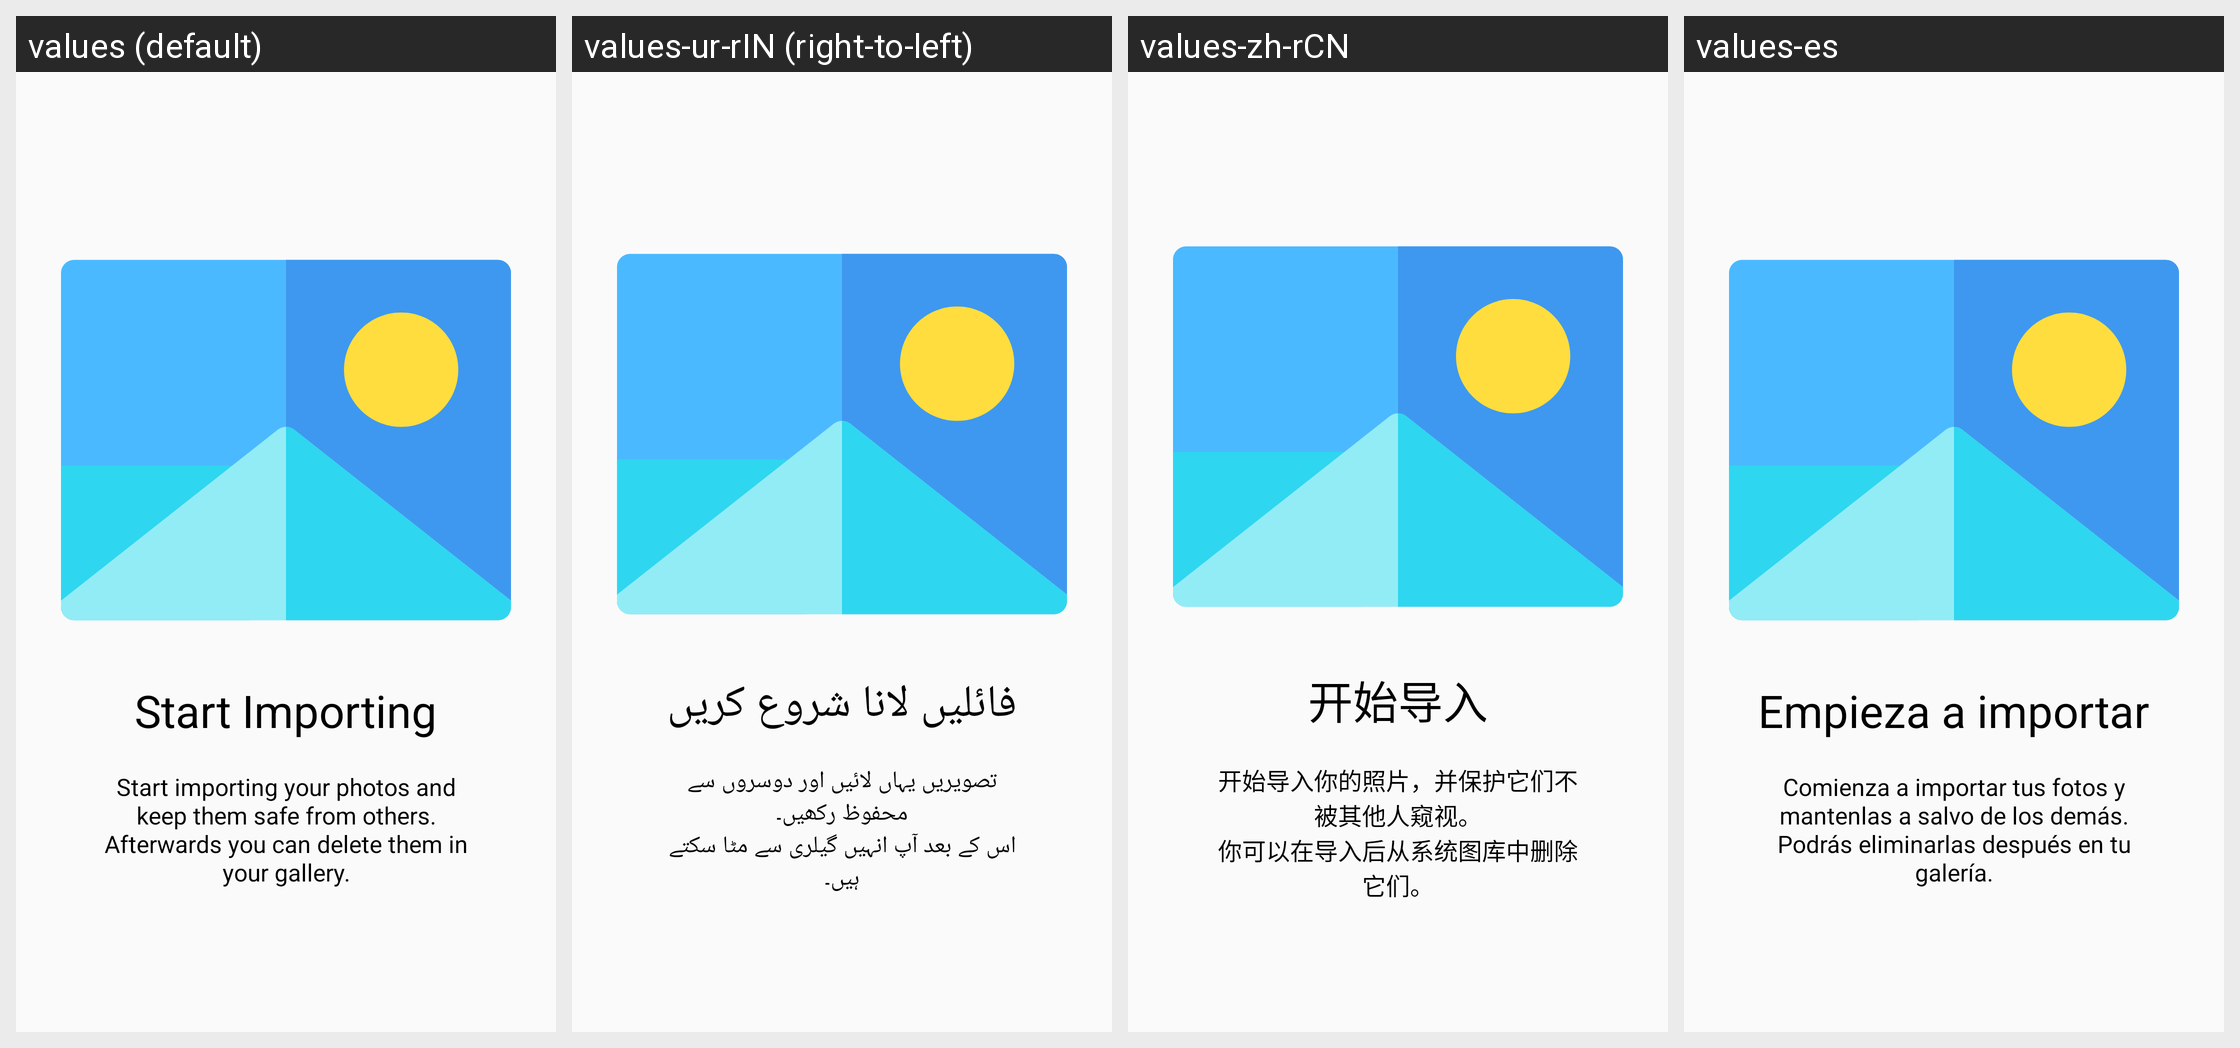

The Android screen above is rendered under several locales of the same app. Produce the string resources it draws, with the default and per-locale values.
Android screen res/layout/fragment_onboarding_slide_3.xml rendered under 4 locales, left to right: values (default), values-ur-rIN (right-to-left), values-zh-rCN, values-es. Device: Nexus 5 (rendered at 1080×1920; each locale shown at half size, 540×960, under a caption strip naming it); theme AppTheme.
Other locales in the repository, not shown: values-ar, values-de, values-fr, values-id, values-in, values-it, values-nl, values-pt-rBR, values-ru, values-ru-rRU, values-tr.
Strings drawn on this screen, with the default value and each locale's value (text and hints the layout hard-codes, and strings that could not be matched under every locale, appear in the picture but are not listed):

onboarding_slide3_title
  values: Start Importing
  values-ur-rIN: فائلیں لانا شروع کریں
  values-zh-rCN: 开始导入
  values-es: Empieza a importar

onboarding_slide3_description
  values: Start importing your photos and keep them safe from others.
      Afterwards you can delete them in your gallery.
  values-ur-rIN: تصویریں یہاں لائیں اور دوسروں سے محفوظ رکھیں۔
      اس کے بعد آپ انہیں گیلری سے مٹا سکتے ہیں۔
  values-zh-rCN: 开始导入你的照片，并保护它们不被其他人窥视。
      你可以在导入后从系统图库中删除它们。
  values-es: Comienza a importar tus fotos y mantenlas a salvo de los demás.
      Podrás eliminarlas después en tu galería.
